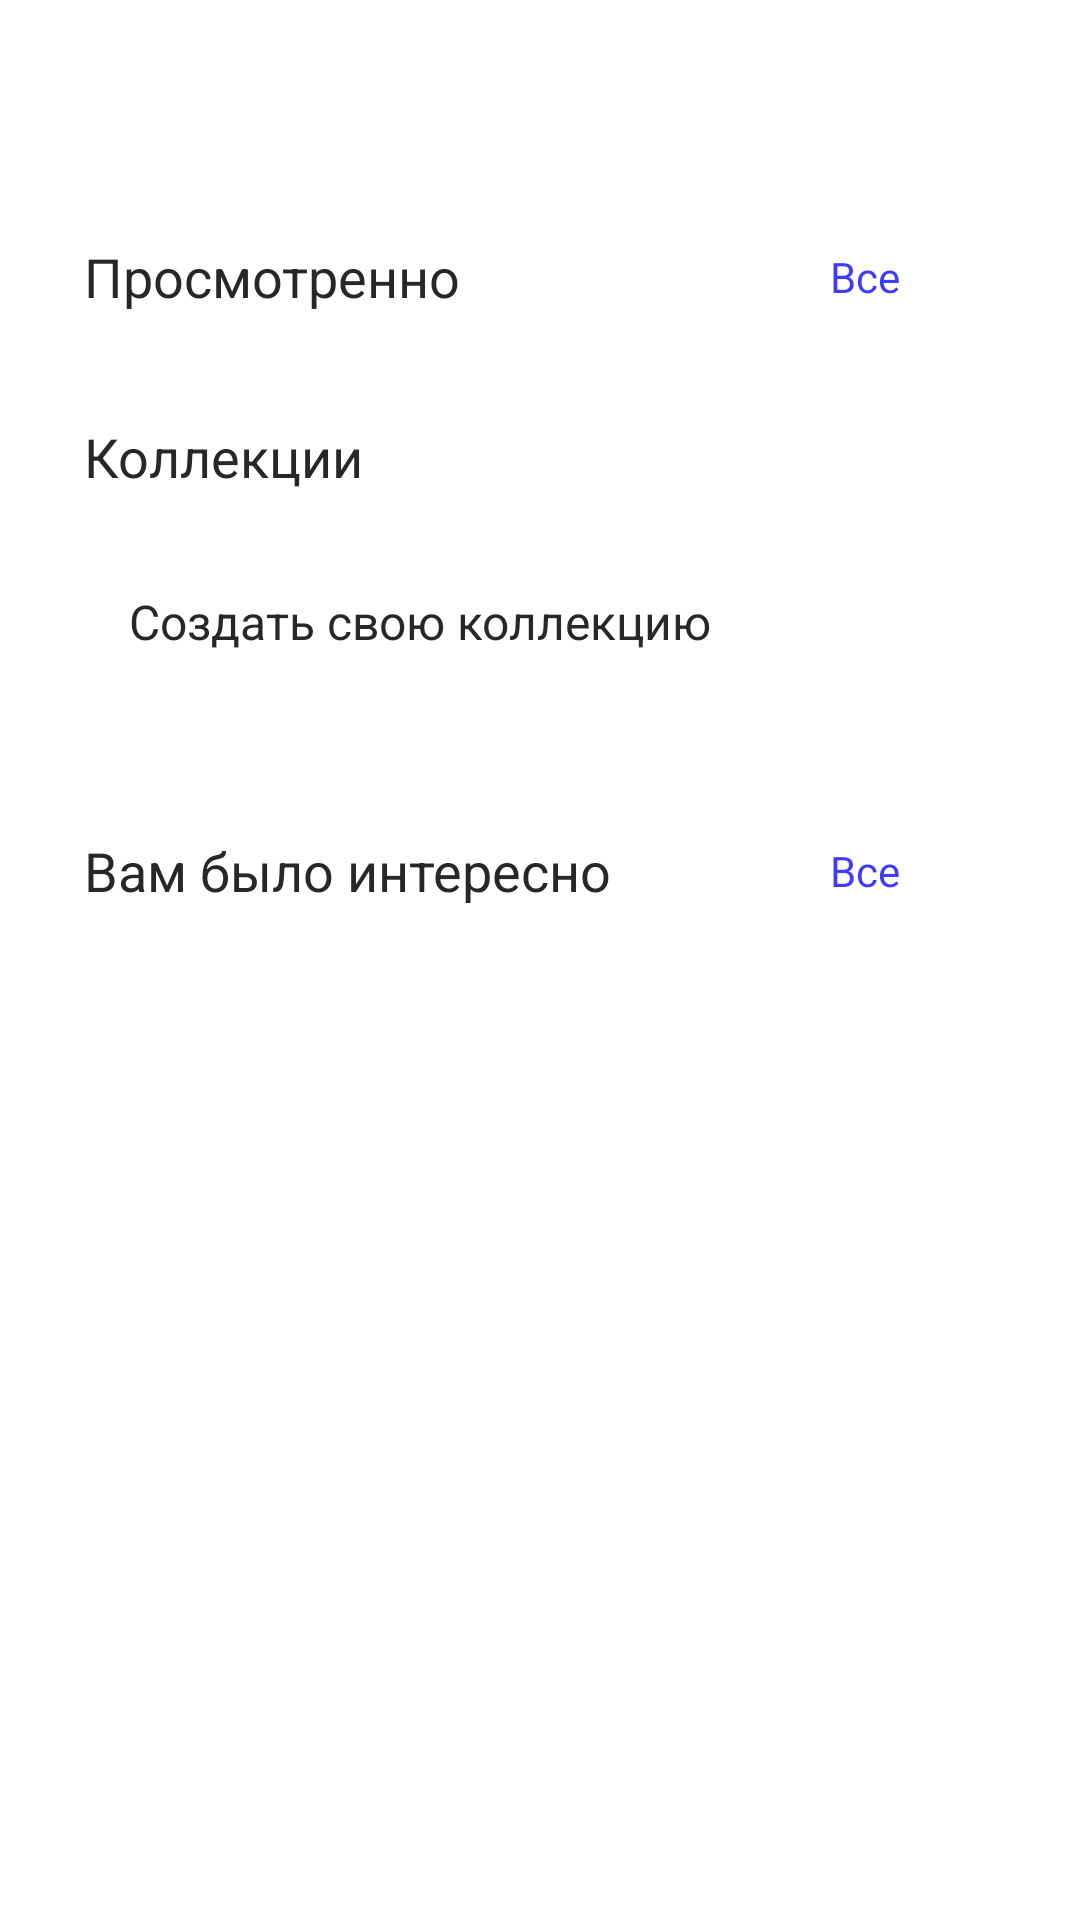

Here is an Android app screen rendered from its layout file. Give the layout XML and the strings, colors and styles it references.
<!-- AndroidManifest.xml: application theme Theme.Cinema -->
<!-- res/layout/fragment_profile.xml -->
<?xml version="1.0" encoding="utf-8"?>
<ScrollView xmlns:android="http://schemas.android.com/apk/res/android"
    xmlns:app="http://schemas.android.com/apk/res-auto"
    xmlns:tools="http://schemas.android.com/tools"
    android:background="@color/white"
    android:layout_width="match_parent"
    android:layout_height="match_parent"
    android:fillViewport="true">

    <androidx.constraintlayout.widget.ConstraintLayout
        android:layout_width="match_parent"
        android:layout_height="wrap_content"
        tools:context=".presentation.profile.ProfileFragment">

    <TextView
        android:id="@+id/title_viewed"
        android:layout_width="wrap_content"
        android:layout_height="wrap_content"
        android:layout_marginStart="28dp"
        android:text="@string/viewed"
        android:textSize="18sp"
        android:textColor="@color/title_black"
        android:layout_marginTop="80dp"
        app:layout_constraintStart_toStartOf="parent"
        app:layout_constraintTop_toTopOf="parent" />

        <ImageView
            android:id="@+id/button_all_one"
            android:layout_width="24dp"
            android:layout_height="24dp"
            android:layout_marginEnd="28dp"
            android:src="@drawable/chevron_right_24px"
            app:layout_constraintBottom_toBottomOf="@+id/all_viewed"
            app:layout_constraintEnd_toEndOf="parent"
            app:layout_constraintTop_toTopOf="@+id/all_viewed" />

    <TextView
        android:id="@+id/all_viewed"
        android:layout_width="wrap_content"
        android:layout_height="wrap_content"
        android:layout_marginEnd="60dp"
        android:text="@string/all"
        android:textColor="@color/blue"
        app:layout_constraintBottom_toBottomOf="@+id/title_viewed"
        app:layout_constraintEnd_toEndOf="parent"
        app:layout_constraintTop_toTopOf="@+id/title_viewed" />

        <androidx.recyclerview.widget.RecyclerView
            android:id="@+id/recycler_viewed"
            android:layout_width="wrap_content"
            android:layout_height="wrap_content"
            android:layout_marginTop="30dp"
            android:layout_marginStart="16dp"
            app:layout_constraintEnd_toEndOf="parent"
            app:layout_constraintStart_toStartOf="parent"
            app:layout_constraintTop_toTopOf="@+id/title_viewed" />

    <TextView
        android:id="@+id/title_collections"
        android:layout_width="wrap_content"
        android:layout_height="wrap_content"
        android:layout_marginStart="28dp"
        android:layout_marginTop="30dp"
        android:text="@string/collections"
        android:textSize="18sp"
        android:textColor="@color/title_black"
        app:layout_constraintStart_toStartOf="parent"
        app:layout_constraintTop_toBottomOf="@+id/recycler_viewed" />

    <ImageView
        android:id="@+id/create_plus"
        android:layout_width="wrap_content"
        android:layout_height="wrap_content"
        android:src="@drawable/add_24px"
        android:layout_marginStart="28dp"
        app:layout_constraintBottom_toBottomOf="@+id/create_collections"
        app:layout_constraintStart_toStartOf="parent"
        app:layout_constraintTop_toTopOf="@+id/create_collections" />

    <TextView
        android:id="@+id/create_collections"
        android:layout_width="wrap_content"
        android:layout_height="wrap_content"
        android:layout_marginTop="32dp"
        android:layout_marginStart="15dp"
        android:text="@string/create_collection"
        android:textSize="16sp"
        android:textColor="@color/title_black"
        app:layout_constraintStart_toEndOf="@+id/create_plus"
        app:layout_constraintTop_toBottomOf="@+id/title_collections" />


        <androidx.recyclerview.widget.RecyclerView
            android:id="@+id/recycler_collection"
            android:layout_width="wrap_content"
            android:layout_height="wrap_content"
            android:layout_marginTop="30dp"
            app:layout_constraintEnd_toEndOf="parent"
            app:layout_constraintStart_toStartOf="parent"
            app:layout_constraintTop_toBottomOf="@+id/create_collections">

        </androidx.recyclerview.widget.RecyclerView>

    <TextView
        android:id="@+id/title_interesting"
        android:layout_width="wrap_content"
        android:layout_height="wrap_content"
        android:layout_marginStart="28dp"
        android:layout_marginTop="30dp"
        android:text="@string/interesting"
        android:textSize="18sp"
        android:textColor="@color/title_black"
        app:layout_constraintStart_toStartOf="parent"
        app:layout_constraintTop_toBottomOf="@+id/recycler_collection" />
    <TextView
        android:id="@+id/all_interesting"
        android:layout_width="wrap_content"
        android:layout_height="wrap_content"
        android:layout_marginEnd="60dp"
        android:text="@string/all"
        android:textColor="@color/blue"
        app:layout_constraintBottom_toBottomOf="@+id/title_interesting"
        app:layout_constraintEnd_toEndOf="parent"
        app:layout_constraintTop_toTopOf="@+id/title_interesting" />
        <ImageView
            android:id="@+id/button_all_two"
            android:layout_width="24dp"
            android:layout_height="24dp"
            android:layout_marginEnd="28dp"
            android:src="@drawable/chevron_right_24px"
            app:layout_constraintBottom_toBottomOf="@+id/all_interesting"
            app:layout_constraintEnd_toEndOf="parent"
            app:layout_constraintTop_toTopOf="@+id/all_interesting" />
        <androidx.recyclerview.widget.RecyclerView
            android:id="@+id/recycler_interesting"
            android:layout_width="wrap_content"
            android:layout_height="wrap_content"
            android:layout_marginTop="30dp"
            android:layout_marginStart="16dp"
            android:paddingBottom="70dp"
            app:layout_constraintEnd_toEndOf="parent"
            app:layout_constraintStart_toStartOf="parent"
            app:layout_constraintTop_toBottomOf="@+id/title_interesting">
        </androidx.recyclerview.widget.RecyclerView>
    </androidx.constraintlayout.widget.ConstraintLayout>
</ScrollView>
<!-- resources referenced by this layout -->
<resources>
  <color name="blue">#3D3BFF</color>
  <color name="title_black">#272727</color>
  <color name="white">#FFFFFFFF</color>
  <string name="all">Все</string>
  <string name="collections">Коллекции</string>
  <string name="create_collection">Создать свою коллекцию</string>
  <string name="interesting">Вам было интересно</string>
  <string name="viewed">Просмотренно</string>
  <style name="Theme.Cinema" parent="Base.Theme.Cinema" />
  <style name="Base.Theme.Cinema" parent="Theme.Material3.DayNight.NoActionBar">
          
          
      </style>
</resources>
